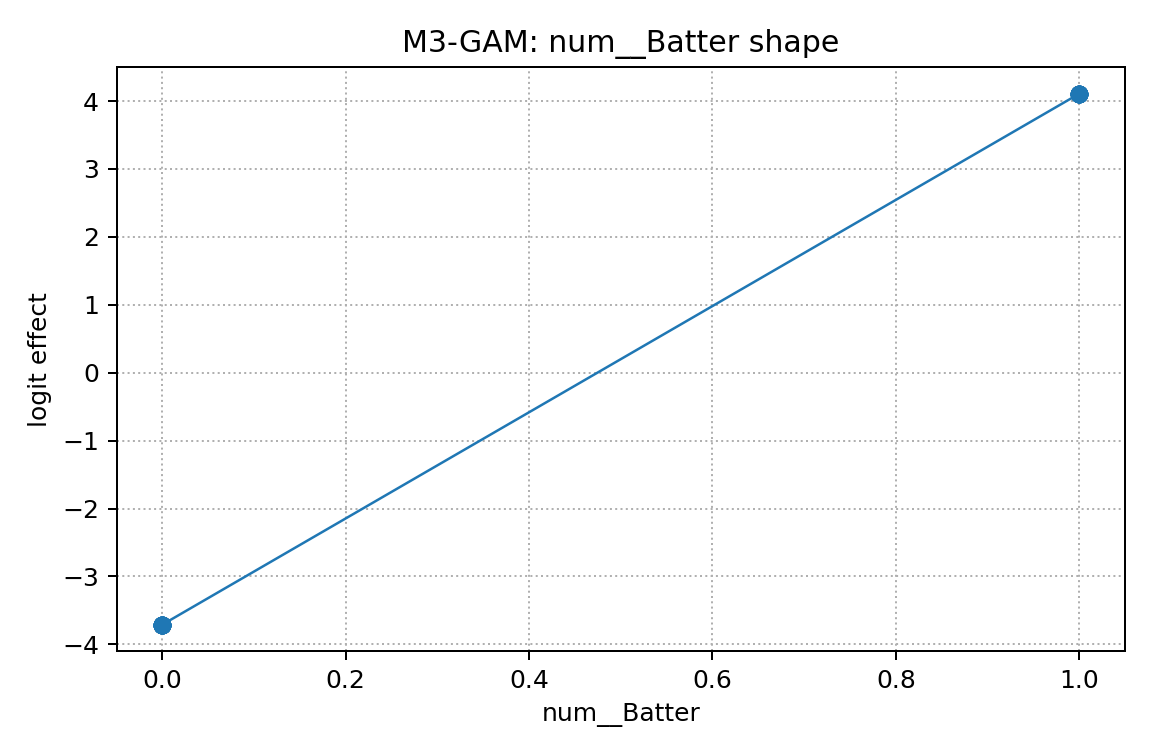

Values plotted in this chart, from the file beside it:
x, effect
0.0, -3.708
0.0, -3.708
0.0, -3.708
0.0, -3.708
0.0, -3.708
0.0, -3.708
0.0, -3.708
0.0, -3.708
0.0, -3.708
0.0, -3.708
0.0, -3.708
0.0, -3.708
0.0, -3.708
0.0, -3.708
0.0, -3.708
0.0, -3.708
0.0, -3.708
0.0, -3.708
0.0, -3.708
0.0, -3.708
0.0, -3.708
0.0, -3.708
0.0, -3.708
0.0, -3.708
0.0, -3.708
1.0, 4.107
1.0, 4.107
1.0, 4.107
1.0, 4.107
1.0, 4.107
1.0, 4.107
1.0, 4.107
1.0, 4.107
1.0, 4.107
1.0, 4.107
1.0, 4.107
1.0, 4.107
1.0, 4.107
1.0, 4.107
1.0, 4.107
1.0, 4.107
